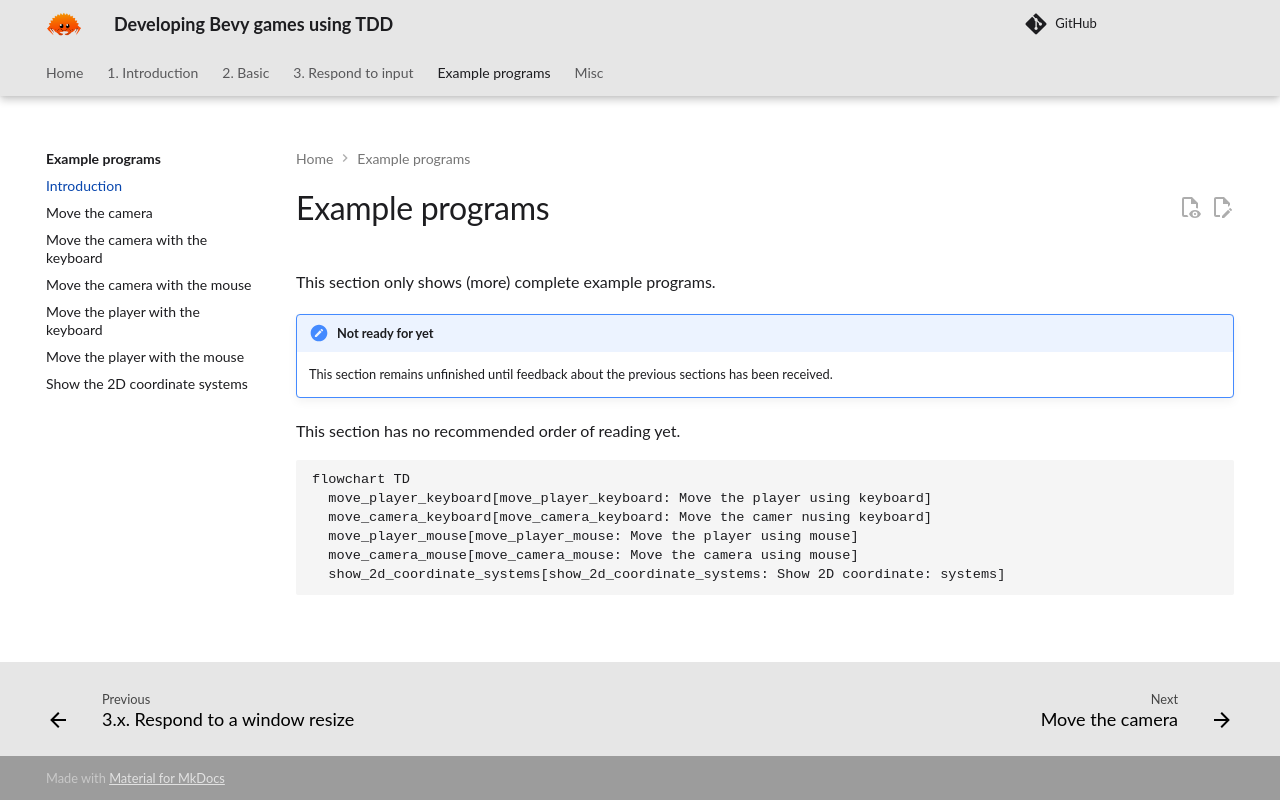

repository: richelbilderbeek/bevy_tdd_book · page: misc/example_programs_introduction/index.html · generator: mkdocs

# Example programs

This section only shows (more) complete example programs.

!!! note "Not ready for yet"

    This section remains unfinished until feedback about the previous sections
    has been received.

This section has no recommended order of reading yet.

```mermaid
flowchart TD
  move_player_keyboard[move_player_keyboard: Move the player using keyboard]
  move_camera_keyboard[move_camera_keyboard: Move the camer nusing keyboard]
  move_player_mouse[move_player_mouse: Move the player using mouse]
  move_camera_mouse[move_camera_mouse: Move the camera using mouse]
  show_2d_coordinate_systems[show_2d_coordinate_systems: Show 2D coordinate: systems]
```
